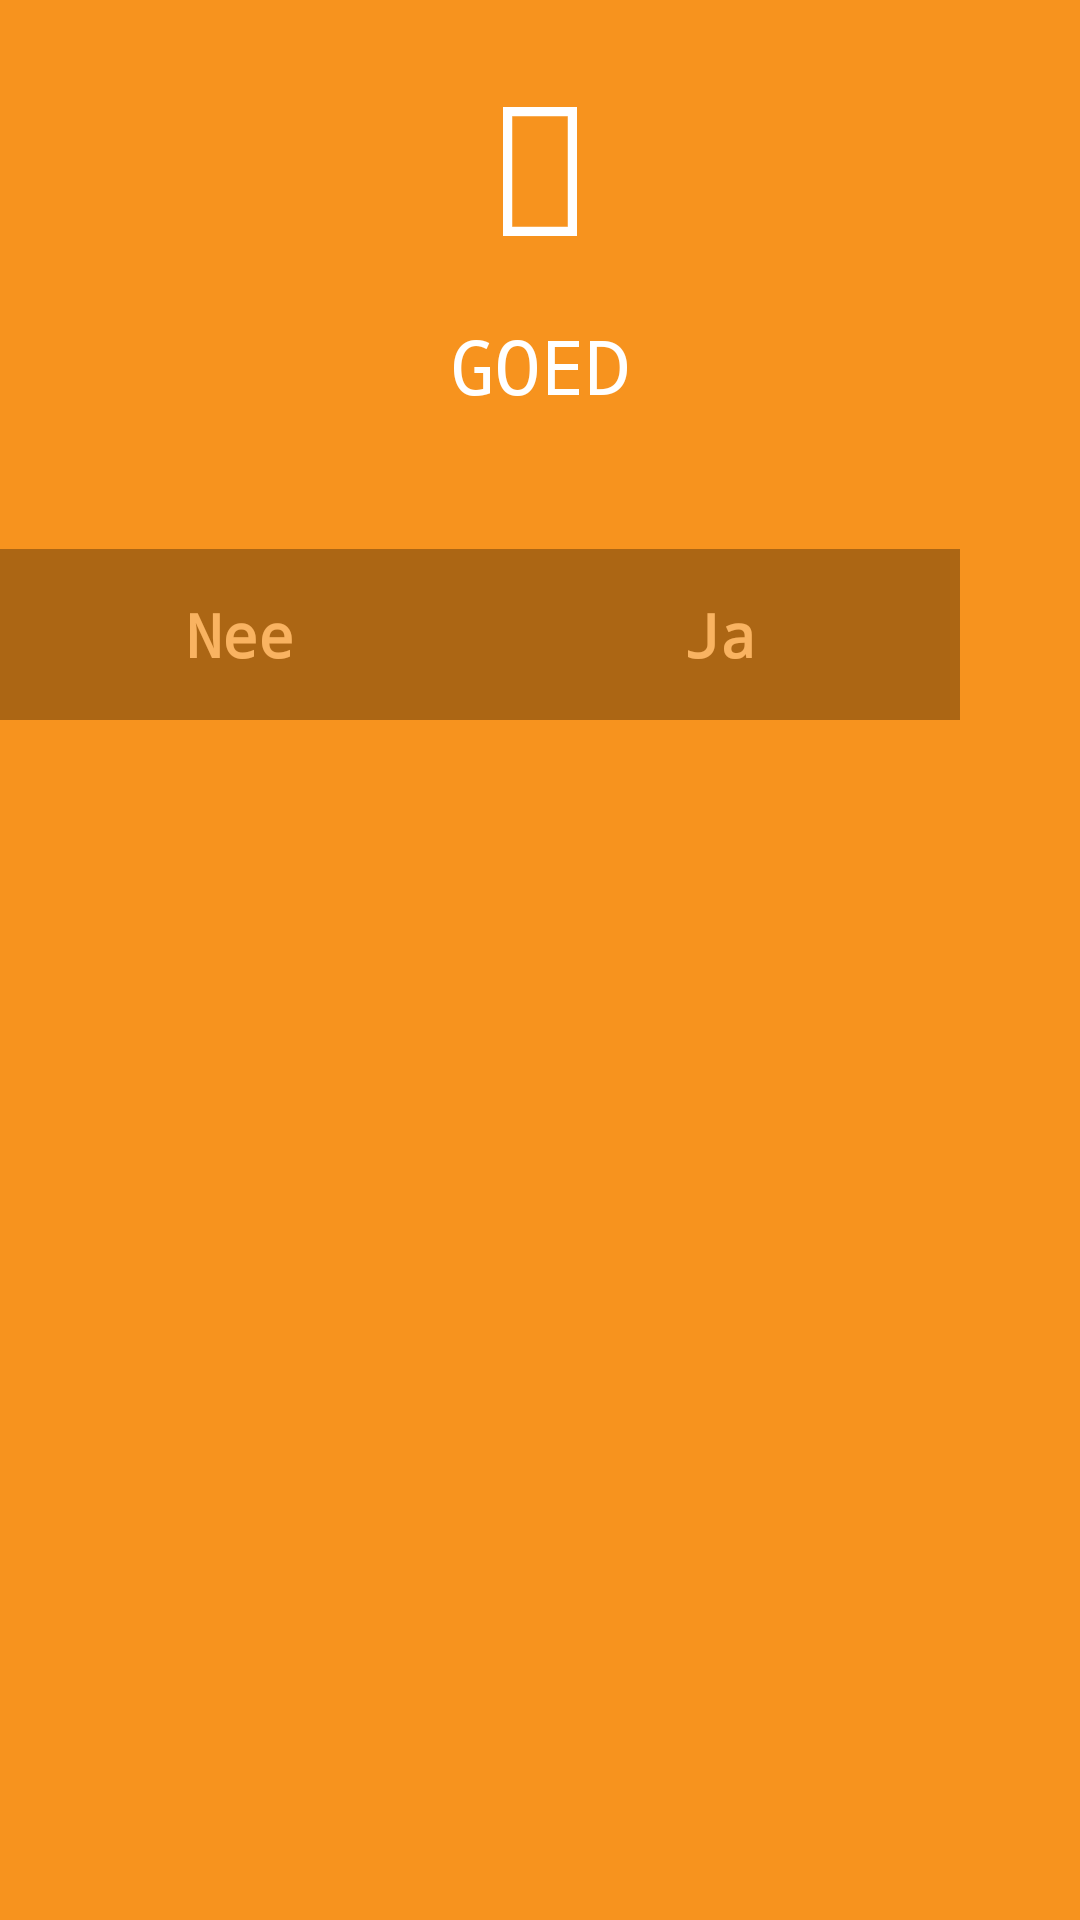

Android layout source for this screen:
<!-- AndroidManifest.xml: application theme AppTheme -->
<!-- res/layout/custom_option_alert.xml -->
<?xml version="1.0" encoding="utf-8"?>
<RelativeLayout xmlns:android="http://schemas.android.com/apk/res/android"
    android:orientation="vertical" android:layout_width="wrap_content"
    android:layout_height="wrap_content"
    android:id="@+id/alertLayout"
    android:background="@drawable/alert_orange">
    <TextView
        android:layout_width="fill_parent"
        android:layout_height="wrap_content"
        android:id="@+id/alertImage"
        android:layout_marginTop="15dp"
        android:gravity="center_horizontal"
        android:textColor="#FFFFFF"
        android:textSize="60sp"
        android:text="@string/thumbs"/>
    <TextView
        android:layout_width="fill_parent"
        android:layout_height="wrap_content"
        android:paddingTop="10dp"
        android:paddingBottom="0dp"
        android:gravity="center_horizontal"
        android:layout_below="@id/alertImage"
        android:id="@+id/titleAlert"
        android:textColor="#FFFFFF"
        android:textSize="25dp"
        android:text="GOED"/>
    <TextView
        android:layout_width="fill_parent"
        android:layout_height="wrap_content"
        android:layout_marginTop="10dp"
        android:layout_marginBottom="10dp"
        android:layout_below="@id/titleAlert"
        android:id="@+id/alertTextDialog"
        android:textColor="#FFFFFF"
        android:textSize="18sp"
        android:gravity="center_horizontal" />
    <Button
        android:layout_width="160dp"
        android:layout_height="wrap_content"
        android:paddingBottom="15dp"
        android:paddingTop="15dp"
        android:id="@+id/alertBtnNo"
        android:layout_below="@id/alertTextDialog"
        android:alpha="0.3"
        android:background="#000000"
        android:textStyle="bold"
        android:text="Nee"
        android:textColor="#FFFFFF"/>
    <Button
        android:layout_width="160dp"
        android:layout_height="wrap_content"
        android:paddingBottom="15dp"
        android:paddingTop="15dp"
        android:layout_below="@id/alertTextDialog"
        android:layout_toRightOf="@id/alertBtnNo"
        android:id="@+id/alertBtnYes"
        android:alpha="0.3"
        android:background="#000000"
        android:textStyle="bold"
        android:text="Ja"
        android:textColor="#FFFFFF"/>




</RelativeLayout>
<!-- resources referenced by this layout -->
<resources>
  <!-- drawable alert_orange (drawable) -->
  <?xml version="1.0" encoding="utf-8"?>
  <shape xmlns:android="http://schemas.android.com/apk/res/android"
      android:shape="rectangle"
      >
      
      <gradient
          android:startColor="#f7931e"
          android:endColor="#f7931e" />
  
  </shape>
  <string name="thumbs"></string>
  <style name="AppTheme" parent="Theme.AppCompat.Light.DarkActionBar">
          
          
          <item name="android:typeface">monospace</item>
          <item name="android:buttonStyle">@style/Button</item>
      </style>
  <style name="Button" parent="android:style/Widget.Button">
          <item name="android:textSize">20sp</item>
          
          <item name="android:layout_margin">5dp</item>
  
      </style>
</resources>
